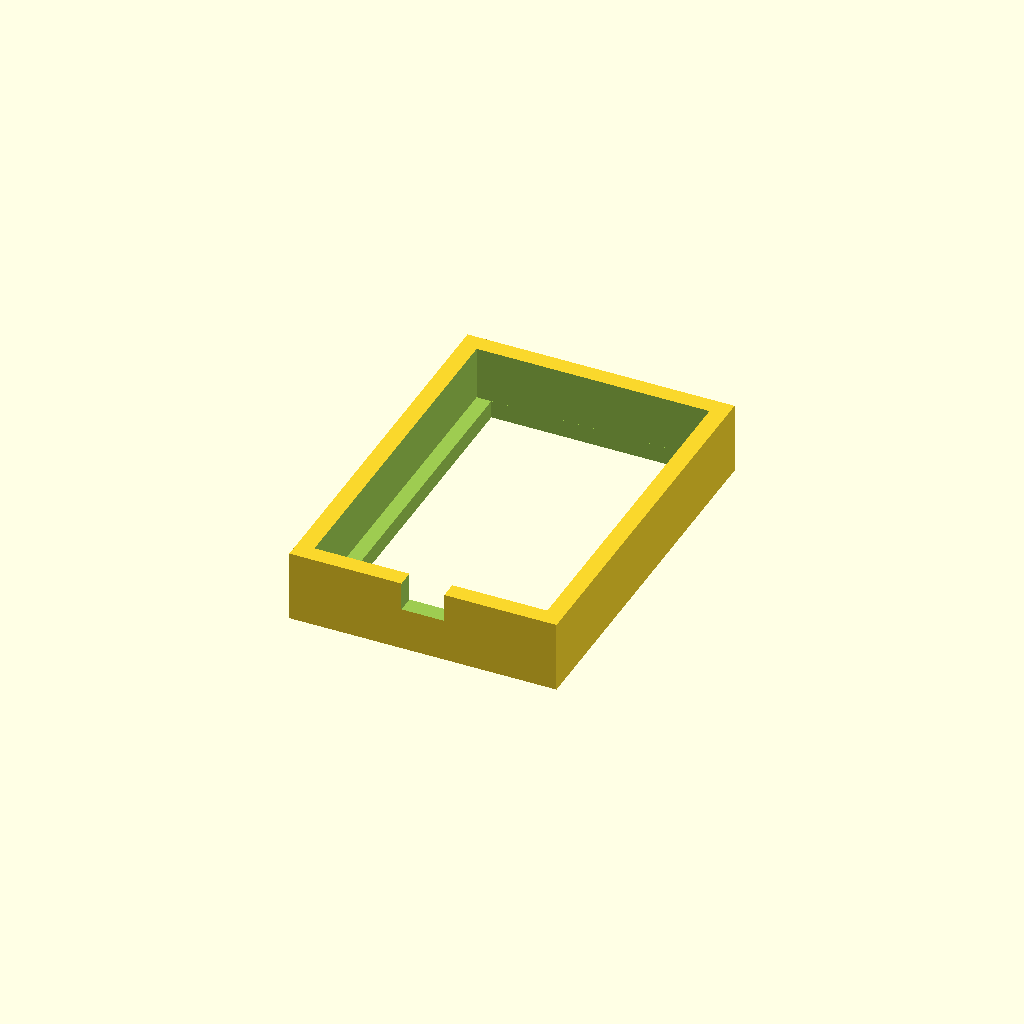
Cell 1: the model at its default parameters.
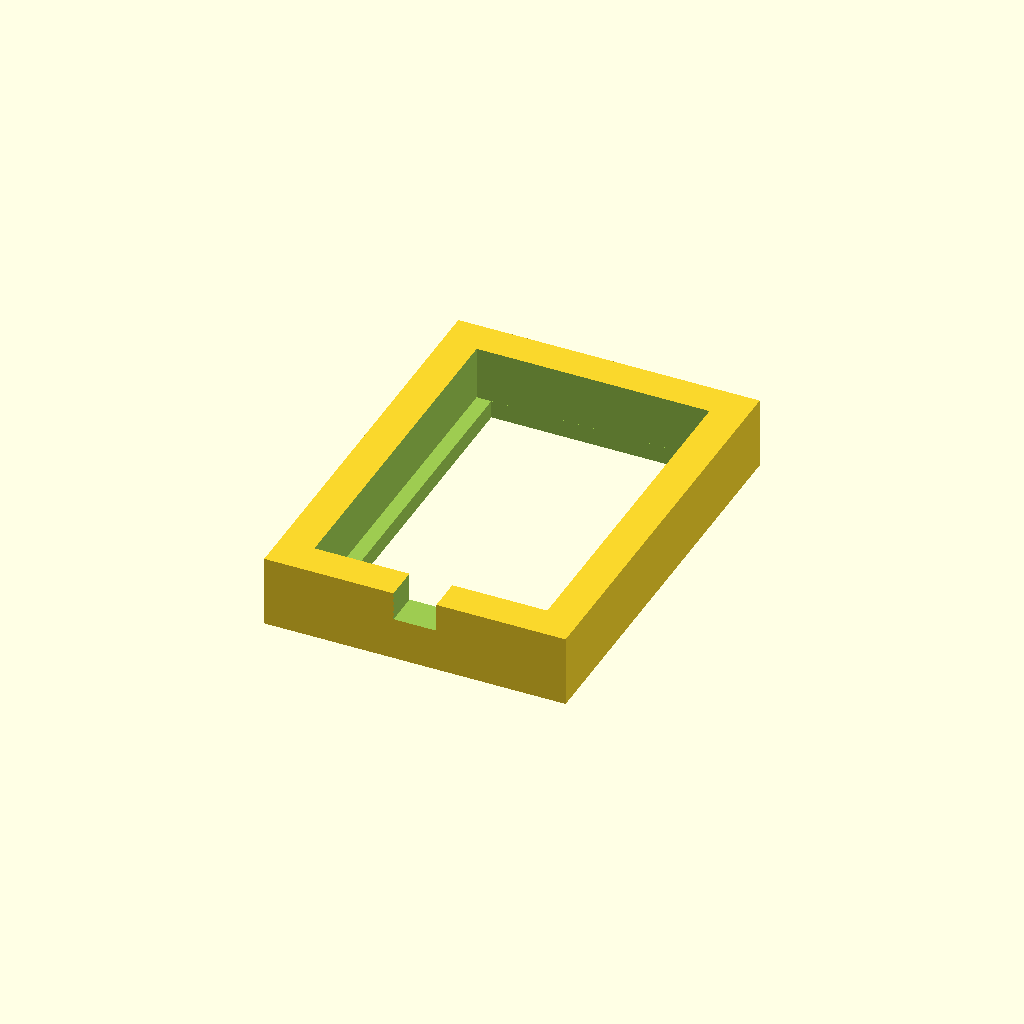
Cell 2: t = 4.8 (everything else at default).
All cells are drawn from one camera (rotation 55°, 0°, 25°, orthographic, colour scheme Cornfield), so only the parameter changes between them.
OpenSCAD source file parts/scad/cart_fit_gauge.scad:
// Print this FIRST (10 min). One pocket of the carriage holder, short: the
// cartridge's ears should rest on the two ledges with the body hanging free
// and the contact face against the back wall. If it doesn't fit, change the
// cart_* values in common.scad (they come from a 3D scan, not HP) and
// re-render everything.

include <common.scad>

pw = cart_ear_w + cart_fit;     // across the ears
bw = cart_w + cart_fit;         // body below the ears
d  = cart_d + cart_fit;
t  = 2.4;

difference() {
    translate([-pw / 2 - t, -t, 0]) cube([pw + 2 * t, d + 2 * t, 10]);
    // body opening, all the way through
    translate([-bw / 2, 0, -1]) cube([bw, d, 12]);
    // ear pocket above the 2.5 mm ledges
    translate([-pw / 2, 0, 2.5]) cube([pw, d, 10]);
    // which-way-round notch on the contact (back) side
    translate([-3, -t - 1, 6]) cube([6, t + 2, 5]);
}
Customizer parameters (derived from the source; name, type, default, range or options):
t: number, default 2.4
